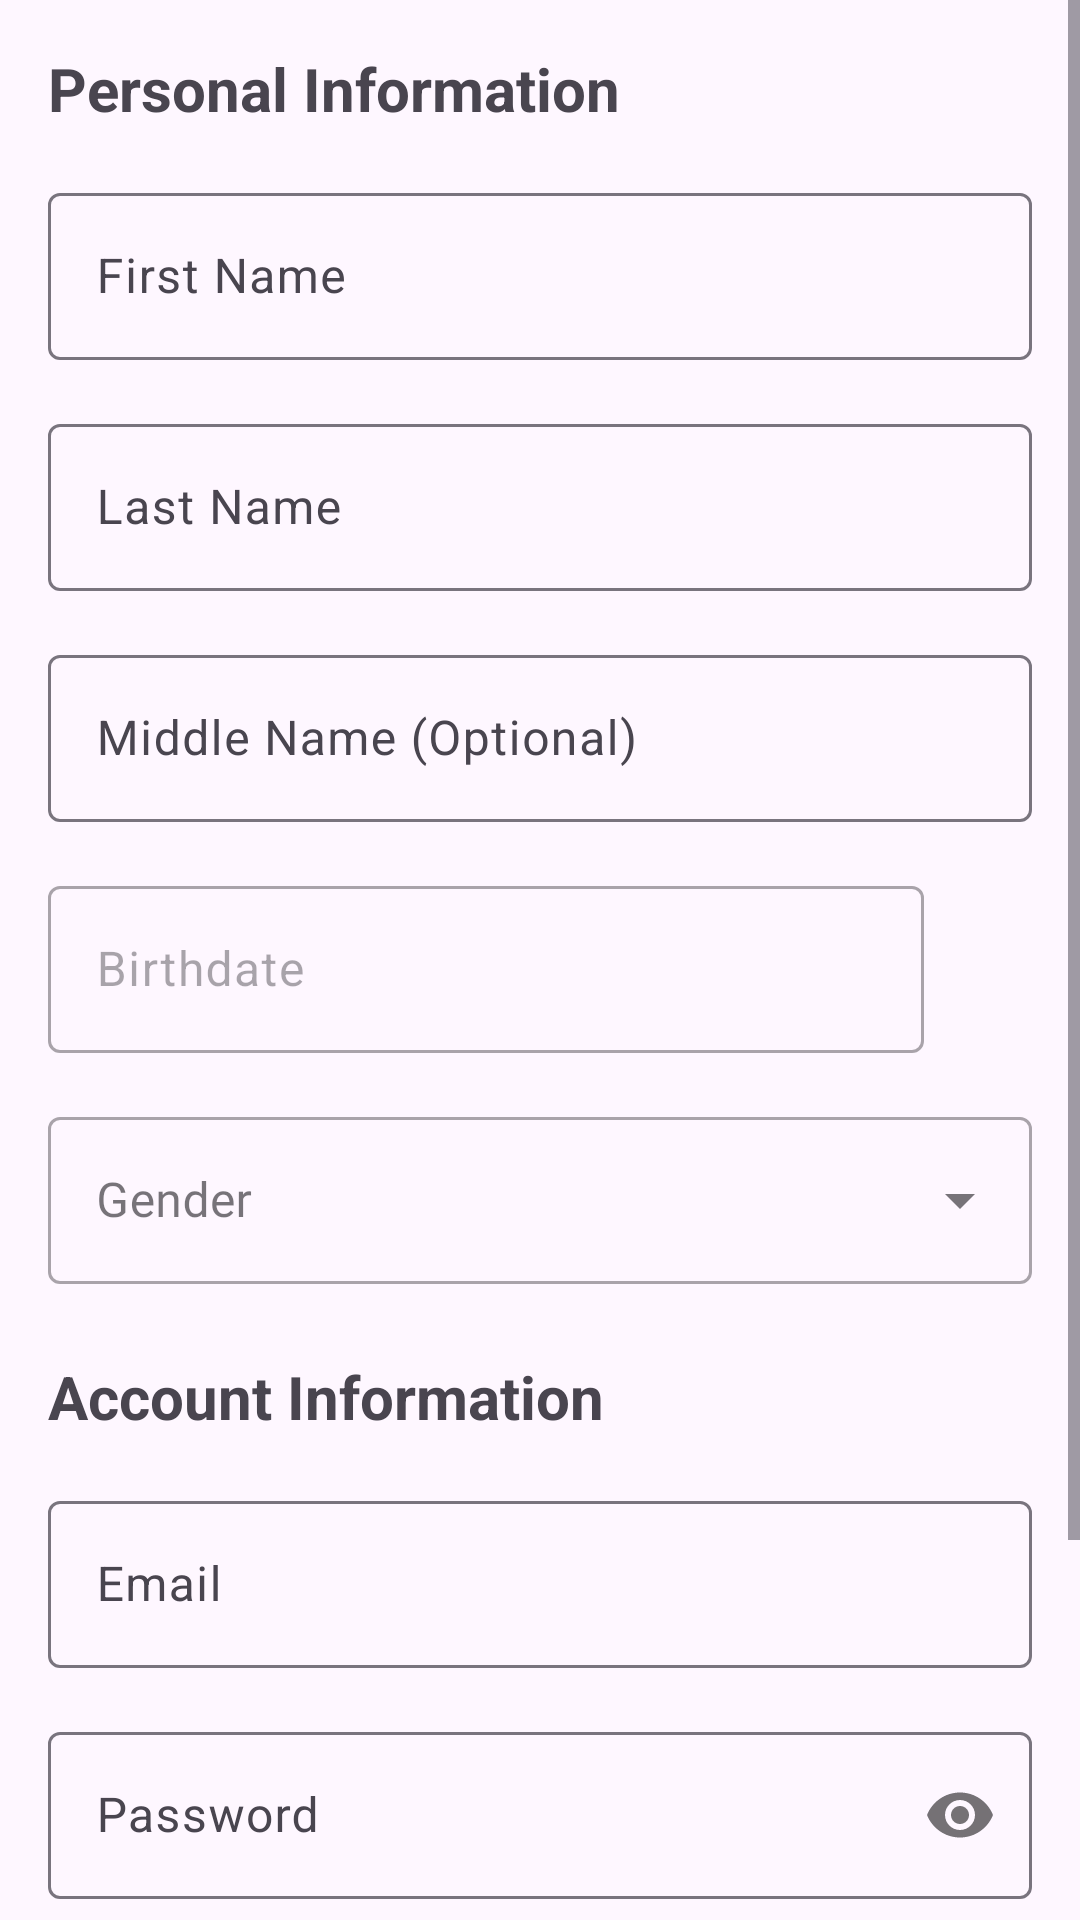

Produce the Android XML layout that renders to this screen, including the resource entries it uses.
<!-- AndroidManifest.xml: application theme Theme.RmmcTourism -->
<!-- res/layout/activity_register.xml -->
<?xml version="1.0" encoding="utf-8"?>
<ScrollView xmlns:android="http://schemas.android.com/apk/res/android"
    xmlns:app="http://schemas.android.com/apk/res-auto"
    xmlns:tools="http://schemas.android.com/tools"
    android:layout_width="match_parent"
    android:layout_height="match_parent"
    tools:context=".views.Register">

    <androidx.constraintlayout.widget.ConstraintLayout
        android:layout_width="match_parent"
        android:layout_height="match_parent">

        <TextView
            android:id="@+id/textView8"
            android:layout_width="wrap_content"
            android:layout_height="wrap_content"
            android:layout_marginStart="16dp"
            android:layout_marginTop="16dp"
            android:fontFamily="sans-serif"
            android:text="Personal Information"
            android:textSize="20sp"
            android:textStyle="bold"
            app:layout_constraintStart_toStartOf="parent"
            app:layout_constraintTop_toTopOf="parent" />

        <com.google.android.material.textfield.TextInputLayout
            android:id="@+id/til_reg_first_name"
            android:layout_width="0dp"
            android:layout_height="wrap_content"
            android:layout_marginStart="16dp"
            android:layout_marginTop="16dp"
            android:layout_marginEnd="16dp"
            app:layout_constraintEnd_toEndOf="parent"
            app:layout_constraintStart_toStartOf="parent"
            app:layout_constraintTop_toBottomOf="@+id/textView8">

            <com.google.android.material.textfield.TextInputEditText
                android:layout_width="match_parent"
                android:layout_height="wrap_content"
                android:hint="First Name" />
        </com.google.android.material.textfield.TextInputLayout>

        <com.google.android.material.textfield.TextInputLayout
            android:id="@+id/til_reg_last_name"
            android:layout_width="0dp"
            android:layout_height="wrap_content"
            android:layout_marginStart="16dp"
            android:layout_marginTop="16dp"
            android:layout_marginEnd="16dp"
            app:layout_constraintEnd_toEndOf="parent"
            app:layout_constraintStart_toStartOf="parent"
            app:layout_constraintTop_toBottomOf="@+id/til_reg_first_name">

            <com.google.android.material.textfield.TextInputEditText
                android:layout_width="match_parent"
                android:layout_height="wrap_content"
                android:hint="Last Name" />
        </com.google.android.material.textfield.TextInputLayout>

        <com.google.android.material.textfield.TextInputLayout
            android:id="@+id/til_reg_middle_name"
            android:layout_width="0dp"
            android:layout_height="wrap_content"
            android:layout_marginStart="16dp"
            android:layout_marginTop="16dp"
            android:layout_marginEnd="16dp"
            app:layout_constraintEnd_toEndOf="parent"
            app:layout_constraintStart_toStartOf="parent"
            app:layout_constraintTop_toBottomOf="@+id/til_reg_last_name">

            <com.google.android.material.textfield.TextInputEditText
                android:layout_width="match_parent"
                android:layout_height="wrap_content"
                android:hint="Middle Name (Optional)" />
        </com.google.android.material.textfield.TextInputLayout>

        <com.google.android.material.textfield.TextInputLayout
            android:id="@+id/til_reg_birthdate"
            android:layout_width="0dp"
            android:layout_height="wrap_content"
            android:layout_marginStart="16dp"
            android:layout_marginTop="16dp"
            android:layout_marginEnd="16dp"
            android:enabled="false"
            app:layout_constraintEnd_toStartOf="@+id/btn_select_birthdate"
            app:layout_constraintStart_toStartOf="parent"
            app:layout_constraintTop_toBottomOf="@+id/til_reg_middle_name">

            <com.google.android.material.textfield.TextInputEditText
                android:layout_width="match_parent"
                android:layout_height="wrap_content"
                android:hint="Birthdate" />
        </com.google.android.material.textfield.TextInputLayout>

        <Button
            android:id="@+id/btn_select_birthdate"
            style="@style/Widget.Material3.Button.IconButton.Filled"
            android:layout_width="wrap_content"
            android:layout_height="wrap_content"
            android:layout_marginEnd="16dp"
            android:contentDescription="Select date"
            app:icon="@drawable/ic_calendar"
            app:layout_constraintBottom_toBottomOf="@+id/til_reg_birthdate"
            app:layout_constraintEnd_toEndOf="parent"
            app:layout_constraintTop_toTopOf="@+id/til_reg_birthdate" />

        <com.google.android.material.textfield.TextInputLayout
            android:id="@+id/til_reg_gender"
            style="@style/Widget.MaterialComponents.TextInputLayout.OutlinedBox.ExposedDropdownMenu"
            android:layout_width="0dp"
            android:layout_height="wrap_content"
            android:layout_marginStart="16dp"
            android:layout_marginTop="16dp"
            android:layout_marginEnd="16dp"
            app:layout_constraintEnd_toEndOf="parent"
            app:layout_constraintStart_toStartOf="parent"
            app:layout_constraintTop_toBottomOf="@+id/til_reg_birthdate">

            <AutoCompleteTextView
                android:id="@+id/actv_reg_gender"
                android:layout_width="match_parent"
                android:layout_height="wrap_content"
                android:contentDescription="Gender"
                android:fontFamily="@font/inter"
                android:hint="Gender"
                android:inputType="none" />
        </com.google.android.material.textfield.TextInputLayout>

        <TextView
            android:id="@+id/textView9"
            android:layout_width="wrap_content"
            android:layout_height="wrap_content"
            android:layout_marginStart="16dp"
            android:layout_marginTop="24dp"
            android:text="Account Information"
            android:textSize="20sp"
            android:textStyle="bold"
            app:layout_constraintStart_toStartOf="parent"
            app:layout_constraintTop_toBottomOf="@+id/til_reg_gender" />

        <com.google.android.material.textfield.TextInputLayout
            android:id="@+id/til_reg_email"
            android:layout_width="0dp"
            android:layout_height="wrap_content"
            android:layout_marginStart="16dp"
            android:layout_marginTop="16dp"
            android:layout_marginEnd="16dp"
            app:layout_constraintEnd_toEndOf="parent"
            app:layout_constraintStart_toStartOf="parent"
            app:layout_constraintTop_toBottomOf="@+id/textView9">

            <com.google.android.material.textfield.TextInputEditText
                android:layout_width="match_parent"
                android:layout_height="wrap_content"
                android:hint="Email" />
        </com.google.android.material.textfield.TextInputLayout>

        <com.google.android.material.textfield.TextInputLayout
            android:id="@+id/til_reg_password"
            android:layout_width="0dp"
            android:layout_height="wrap_content"
            android:layout_marginStart="16dp"
            android:layout_marginTop="16dp"
            android:layout_marginEnd="16dp"
            app:layout_constraintEnd_toEndOf="parent"
            app:layout_constraintStart_toStartOf="parent"
            app:layout_constraintTop_toBottomOf="@+id/til_reg_email"
            app:passwordToggleEnabled="true">

            <com.google.android.material.textfield.TextInputEditText
                android:layout_width="match_parent"
                android:layout_height="wrap_content"
                android:hint="Password"
                android:password="true" />
        </com.google.android.material.textfield.TextInputLayout>

        <com.google.android.material.textfield.TextInputLayout
            android:id="@+id/til_reg_password_retype"
            android:layout_width="0dp"
            android:layout_height="wrap_content"
            android:layout_marginStart="16dp"
            android:layout_marginTop="16dp"
            android:layout_marginEnd="16dp"
            app:layout_constraintEnd_toEndOf="parent"
            app:layout_constraintStart_toStartOf="parent"
            app:layout_constraintTop_toBottomOf="@+id/til_reg_password"
            app:passwordToggleEnabled="true">

            <com.google.android.material.textfield.TextInputEditText
                android:layout_width="match_parent"
                android:layout_height="wrap_content"
                android:hint="Retype Password"
                android:password="true" />
        </com.google.android.material.textfield.TextInputLayout>

        <Button
            android:id="@+id/btn_reg_register"
            android:layout_width="0dp"
            android:layout_height="wrap_content"
            android:layout_marginStart="8dp"
            android:layout_marginTop="24dp"
            android:layout_marginEnd="16dp"
            android:layout_marginBottom="16dp"
            android:text="Register"
            app:layout_constraintBottom_toBottomOf="parent"
            app:layout_constraintEnd_toEndOf="parent"
            app:layout_constraintHorizontal_bias="0.5"
            app:layout_constraintStart_toEndOf="@+id/btn_reg_login"
            app:layout_constraintTop_toBottomOf="@+id/til_reg_password_retype"
            app:layout_constraintVertical_bias="0.0" />

        <Button
            android:id="@+id/btn_reg_login"
            style="@style/Widget.Material3.Button.TonalButton"
            android:layout_width="0dp"
            android:layout_height="wrap_content"
            android:layout_marginStart="16dp"
            android:layout_marginTop="24dp"
            android:layout_marginEnd="8dp"
            android:layout_marginBottom="16dp"
            android:text="Login instead"
            app:layout_constraintBottom_toBottomOf="parent"
            app:layout_constraintEnd_toStartOf="@+id/btn_reg_register"
            app:layout_constraintHorizontal_bias="0.5"
            app:layout_constraintHorizontal_chainStyle="packed"
            app:layout_constraintStart_toStartOf="parent"
            app:layout_constraintTop_toBottomOf="@+id/til_reg_password_retype"
            app:layout_constraintVertical_bias="0.0" />

    </androidx.constraintlayout.widget.ConstraintLayout>


</ScrollView>
<!-- resources referenced by this layout -->
<resources>
  <style name="Theme.RmmcTourism" parent="Base.Theme.RmmcTourism" />
  <style name="Base.Theme.RmmcTourism" parent="Theme.Material3.DayNight.NoActionBar">
          
          
      </style>
</resources>
